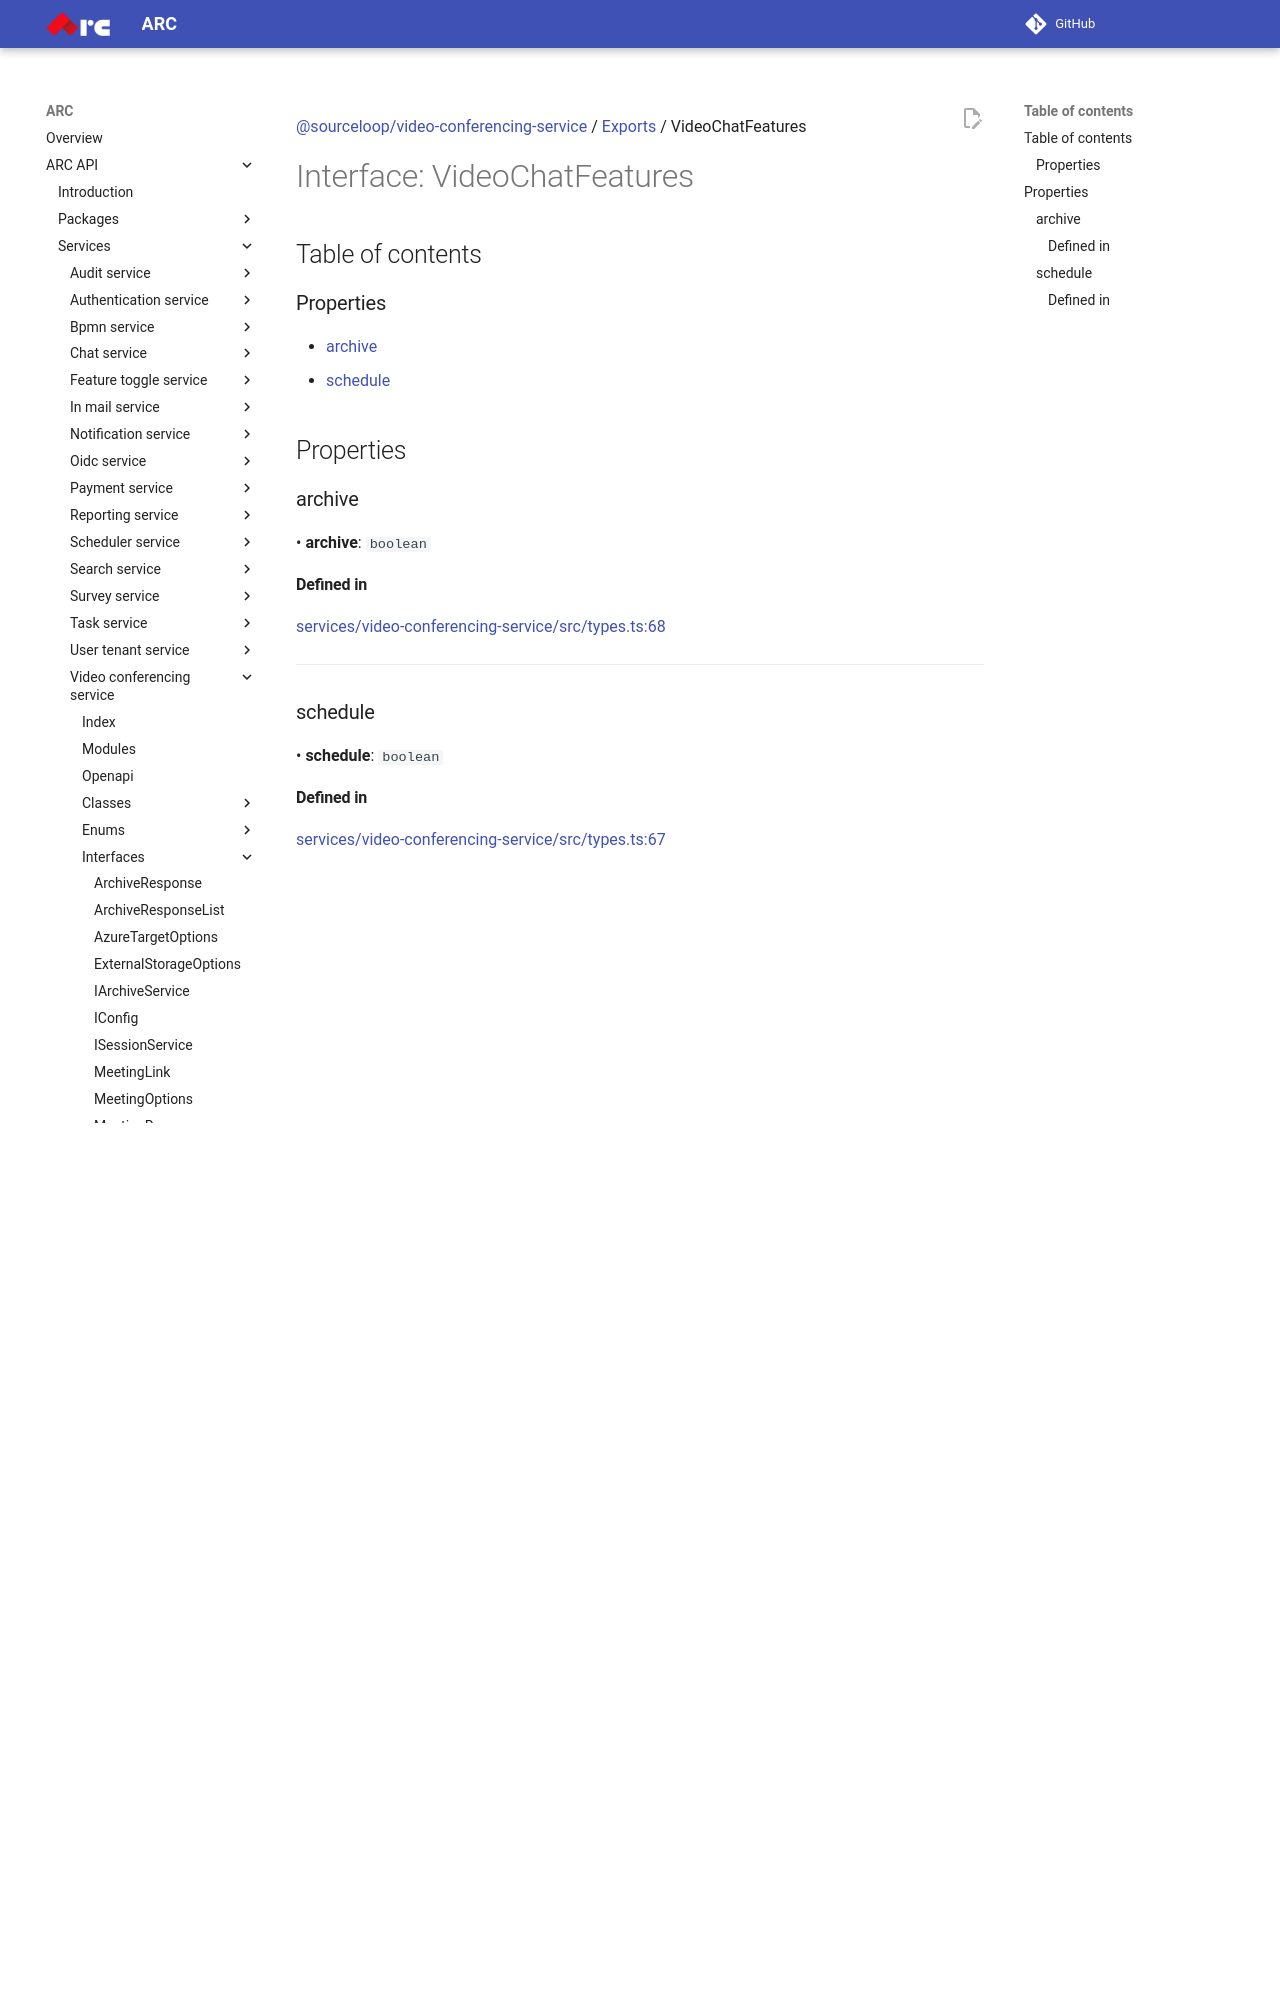

repository: sourcefuse/arc-docs · page: arc-api-docs/services/video-conferencing-service/interfaces/VideoChatFeatures/index.html · generator: mkdocs

[@sourceloop/video-conferencing-service](../README.md) / [Exports](../modules.md) / VideoChatFeatures

# Interface: VideoChatFeatures

## Table of contents

### Properties

- [archive](VideoChatFeatures.md#archive)
- [schedule](VideoChatFeatures.md#schedule)

## Properties

### archive

• **archive**: `boolean`

#### Defined in

[services/video-conferencing-service/src/types.ts:68](https://github.com/sourcefuse/loopback4-microservice-catalog/blob/eb9d4d57/services/video-conferencing-service/src/types.ts#L68)

___

### schedule

• **schedule**: `boolean`
